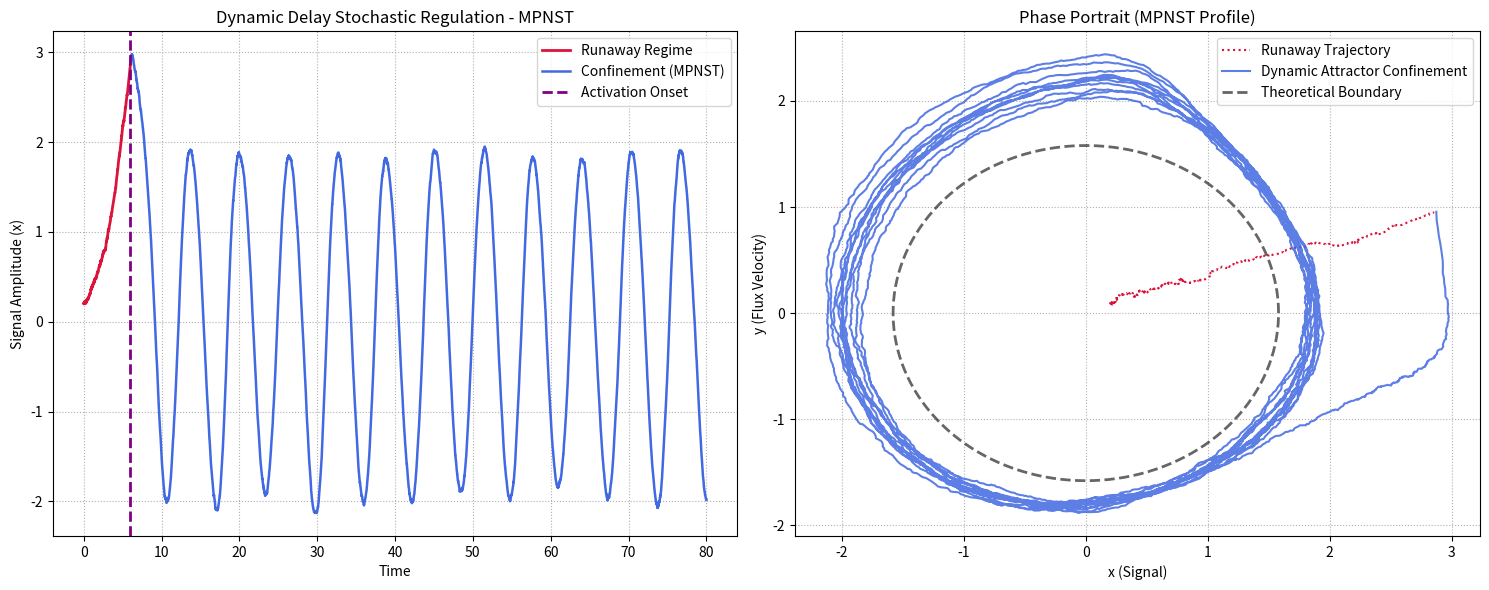

The script that saved this image:
"""
NF1-Smart-Redirector-Model - Cell-Line Specific Dynamic Delay Attractor Model (DDE-SDE)
Author: Bahadir Ozen Hls Aydemir faz farkı alıntıdır
Year: 2026
Description: Independent simulation sandbox modeling cell-line specific dynamic phase lag
and delay-induced Hopf bifurcation boundaries based on tumor aggressive profiles.
"""

import os
import numpy as np
import matplotlib.pyplot as plt

def run_delay_confinement_simulation(
    T=80,
    dt=0.01,
    cell_line="Schwannoma", # "Schwannoma", "MPNST" veya "Custom" seçilebilir
    noise_sigma=0.05,
    activation_time=6.0,
    seed=2026
):
    np.random.seed(seed)
    N = int(T / dt)
    t = np.linspace(0, T, N)

    # State variables
    x = np.zeros(N)
    y = np.zeros(N)

    # Initial conditions
    x[0] = 0.2
    y[0] = 0.1

    # Parameters aligned with topological confinement bounds
    r = 1.0
    R = 1.58
    n_hill = 2.0
    K = 1.0
    K_tau = 1.0 # Gecikme doyum sabiti

    # =========================================================================
    # HÜCRE TİPİNE GÖRE OTO-KALİBRASYON (Cell-Line Specific Parameter Tuning)
    # =========================================================================
    if cell_line == "Schwannoma":
        # Benign/Yavaş döngülü NF1-mutant hücre hattı profili
        tau_baseline = 25
        tau_max = 65
    elif cell_line == "MPNST":
        # Agresif/Hızlı adapte olan malign tümör hattı profili (Daha kısa iletim latansı)
        tau_baseline = 12
        tau_max = 35
    else:
        # Varsayılan / Özelleştirilmiş orta hat profili
        tau_baseline = 20
        tau_max = 50

    for i in range(N - 1):
        current_t = t[i]
        
        # DURUMA BAĞLI DİNAMİK GECİKME (State-Dependent Dynamic Delay Calculation)
        current_x = x[i]
        if current_x > 0:
            # Hücre tipi parametreleri doğrultusunda anlık sinyal genliğine bağlı dinamik gecikme
            dynamic_tau = int(tau_baseline + tau_max * (current_x**2) / (K_tau**2 + current_x**2))
        else:
            dynamic_tau = int(tau_baseline)

        # DELAYED STATE ACCESS (Dinamik History Buffer geçmiş erişimi)
        if i > dynamic_tau:
            x_tau = x[i - dynamic_tau]
        else:
            x_tau = x[0]

        # STOCHASTIC NOISE (Euler-Maruyama integration step)
        dWx = np.random.normal(0, np.sqrt(dt))
        dWy = np.random.normal(0, np.sqrt(dt))

        # REGIME SWITCHING MECHANICS
        if current_t < activation_time:
            # Unstable runaway oncogenic cascade simulation
            dxdt = y[i]
            dydt = 0.15 * y[i] + 0.05 * x[i]
        else:
            # Non-linear Hill activation and confinement damping
            hill = (x[i]**n_hill) / (K**n_hill + x[i]**n_hill) if x[i] > 0 else 0
            radial_term = (R**2 - x[i]**2 - y[i]**2)

            # Delay-coupled dynamic feedback implementation
            dxdt = y[i]
            dydt = -r * x_tau + radial_term * y[i] * hill

        # EULER-MARUYAMA FINITE DIFFERENCE UPDATE
        x[i+1] = x[i] + dxdt * dt + noise_sigma * dWx
        y[i+1] = y[i] + dydt * dt + noise_sigma * dWy

    return t, x, y, activation_time, R, cell_line

def run_ga_dde_bridge(ga_params):
    """
    Genetik algoritmadan gelen kromozom verilerini hücresel gecikme simülasyonuna bağlayan köprü fonksiyonu.
    ga_params: [noise_sigma, activation_time] dizilimi
    """
    try:
        ns = float(ga_params[0])
        at = float(ga_params[1])
        
        # Hem Schwannoma hem de MPNST kanser hatları üzerinde eş zamanlı test koşturulur
        _, x_sch, _, _, _, _ = run_delay_confinement_simulation(cell_line="Schwannoma", noise_sigma=ns, activation_time=at)
        _, x_mpn, _, _, _, _ = run_delay_confinement_simulation(cell_line="MPNST", noise_sigma=ns, activation_time=at)
        
        # Kararlı duruma geçiş fazındaki yörünge kararlılığı ve gürültü emilimi puanlanır
        sch_variance = float(np.var(x_sch[-500:]))
        mpn_variance = float(np.var(x_mpn[-500:]))
        
        # Kaotik dağılmayı engelleyen kısıt değerlendirmesi
        is_stable = bool(np.max(np.abs(x_sch)) < 4.0 and np.max(np.abs(x_mpn)) < 4.0)
        
        return {
            "dde_bifurcation_score": 1.0 / (1.0 + sch_variance + mpn_variance),
            "dde_penalty": 0.0 if is_stable else 30.0,
            "is_stable": is_stable
        }
    except:
        return {"dde_bifurcation_score": 0.0, "dde_penalty": 50.0, "is_stable": False}

if __name__ == "__main__":
    print("[+] Running Multi-Profile Cell-Line Delay Attractor Simulation...")
    target_cell = "MPNST"
    t, x, y, t_act, R_val, active_profile = run_delay_confinement_simulation(
        cell_line=target_cell,
        noise_sigma=0.05,
        activation_time=6.0,
        seed=2026
    )
    
    pre = t < t_act
    post = t >= t_act

    fig, (ax1, ax2) = plt.subplots(1, 2, figsize=(15, 6))

    # 1. TIME SERIES VISUALIZATION
    ax1.plot(t[pre], x[pre], color='crimson', lw=2, label='Runaway Regime')
    ax1.plot(t[post], x[post], color='royalblue', lw=1.8, label=f'Confinement ({active_profile})')
    ax1.axvline(x=t_act, color='purple', linestyle='--', lw=2, label='Activation Onset')
    ax1.set_title( f"Dynamic Delay Stochastic Regulation - {active_profile}")
    ax1.set_xlabel("Time")
    ax1.set_ylabel("Signal Amplitude (x)")
    ax1.grid(True, linestyle=':')
    ax1.legend()

    # 2. PHASE PORTRAIT VISUALIZATION
    ax2.plot(x[pre], y[pre], color='crimson', linestyle=':', lw=1.5, label='Runaway Trajectory')
    ax2.plot(x[post], y[post], color='royalblue', lw=1.5, alpha=0.85, label='Dynamic Attractor Confinement')

    theta = np.linspace(0, 2*np.pi, 300)
    ax2.plot(R_val*np.cos(theta), R_val*np.sin(theta), 'k--', lw=2, alpha=0.6, label='Theoretical Boundary')
    ax2.set_title(f"Phase Portrait ({active_profile} Profile)")
    ax2.set_xlabel("x (Signal)")
    ax2.set_ylabel("y (Flux Velocity)")
    ax2.grid(True, linestyle=':')
    ax2.legend()

    plt.tight_layout()
    output_dir = "figures"
    os.makedirs(output_dir, exist_ok=True)
    output_path = os.path.join(output_dir, f"delay_bifurcation_{active_profile.lower()}.png")
    plt.savefig(output_path, dpi=120)
    plt.close()
    
    print(f"[+] Simulation finished. Chart successfully exported to: {output_path}")
